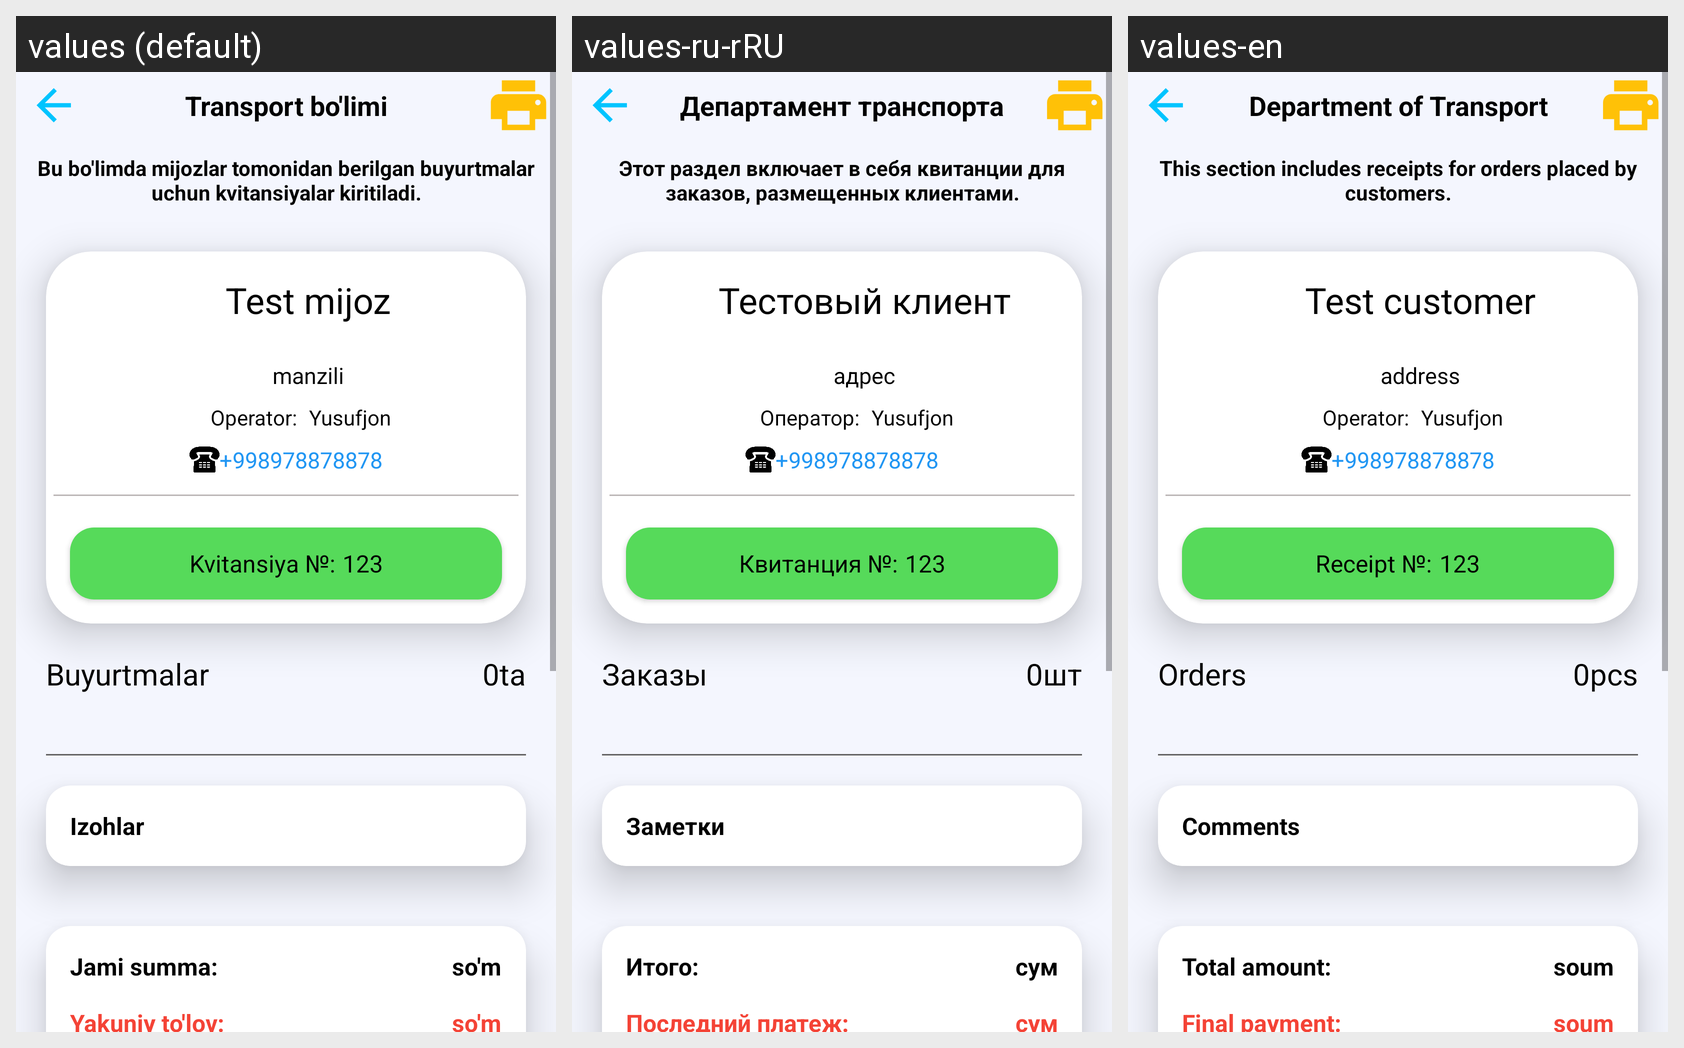

The Android screen above is rendered under several locales of the same app. Produce the string resources it draws, with the default and per-locale values.
Android screen res/layout/fragment_sumbit.xml rendered under 3 locales, left to right: values (default), values-ru-rRU, values-en. Device: Nexus 5 (rendered at 1080×1920; each locale shown at half size, 540×960, under a caption strip naming it); theme Theme.Yuvish.
Strings drawn on this screen, with the default value and each locale's value (text and hints the layout hard-codes, and strings that could not be matched under every locale, appear in the picture but are not listed):

transport_bo_limi
  values: Transport bo'limi
  values-ru-rRU: Департамент транспорта
  values-en: Department of Transport

bu_bo_limda_mijozlar_tomonidan_berilgan_buyurtmalar_uchun_kvitansiyalar_kiritiladi
  values: Bu bo'limda mijozlar tomonidan berilgan buyurtmalar uchun kvitansiyalar kiritiladi.
  values-ru-rRU: Этот раздел включает в себя квитанции для заказов, размещенных клиентами.
  values-en: This section includes receipts for orders placed by customers.

test_mijoz
  values: Test mijoz
  values-ru-rRU: Тестовый клиент
  values-en: Test customer

manzili
  values: manzili
  values-ru-rRU: адрес
  values-en: address

operator
  values: Operator:
  values-ru-rRU: Оператор:
  values-en: Operator:

_998978878878
  values: +998978878878
  values-ru-rRU: +998978878878
  values-en: +998978878878

kvitansiya_no
  values: Kvitansiya №:
  values-ru-rRU: Квитанция №:
  values-en: Receipt №:

buyurtmalar
  values: Buyurtmalar
  values-ru-rRU: Заказы
  values-en: Orders

ta
  values: ta
  values-ru-rRU: шт
  values-en: pcs

izohlar
  values: Izohlar
  values-ru-rRU: Заметки
  values-en: Comments

so_m
  values: so'm
  values-ru-rRU: сум
  values-en: soum

jami_summa_
  values: Jami summa:
  values-ru-rRU: Итого:
  values-en: Total amount:

yakuniy_to_lov
  values: Yakuniy to'lov:
  values-ru-rRU: Последний платеж:
  values-en: Final payment:
